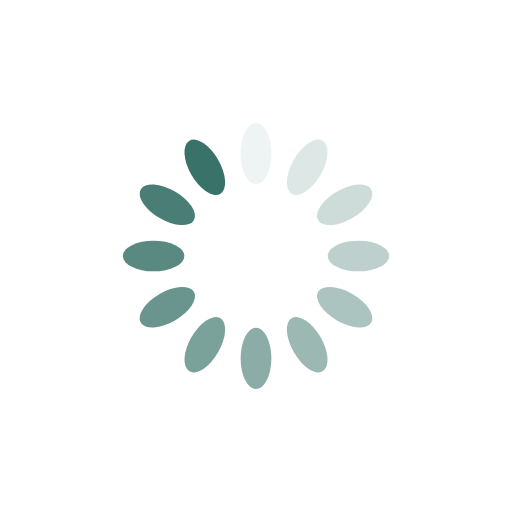
t = 0.00 s
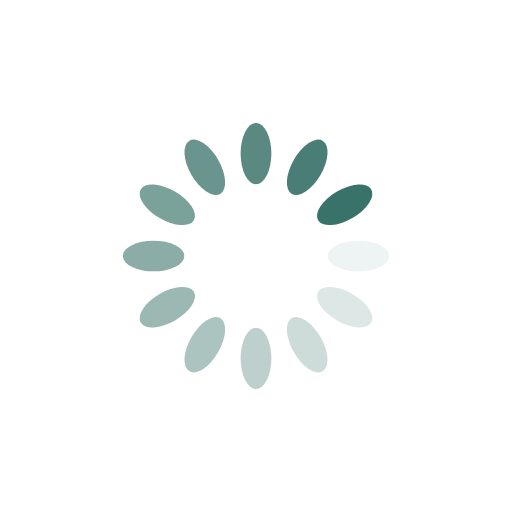
t = 0.25 s
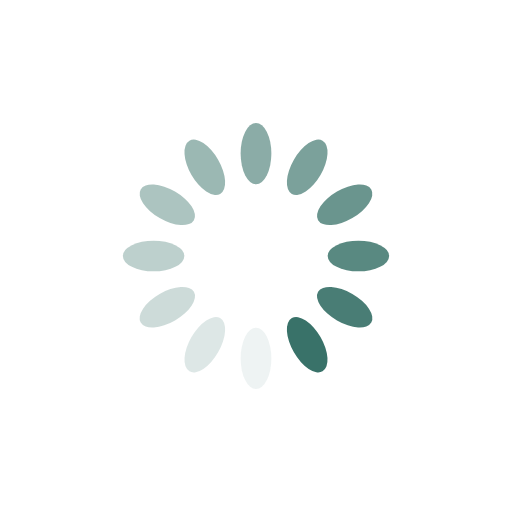
t = 0.50 s
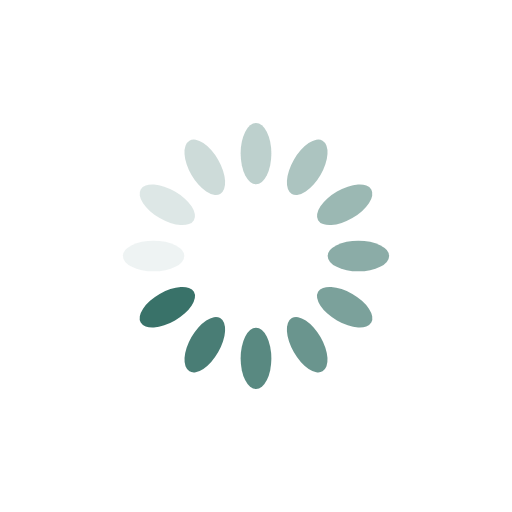
t = 0.75 s

The animated SVG that drew these frames (rendered in a browser with its animation timeline set to each time). Animation: 12 SMIL elements (animate=12); one cycle of 1.00 s, repeats indefinitely.

<?xml version="1.0" encoding="utf-8"?>
<svg xmlns="http://www.w3.org/2000/svg" xmlns:xlink="http://www.w3.org/1999/xlink" style="margin: auto; background: rgb(255, 255, 255); display: block; shape-rendering: auto;" width="200px" height="200px" viewBox="0 0 100 100" preserveAspectRatio="xMidYMid">
<g transform="rotate(0 50 50)">
  <rect x="47" y="24" rx="3" ry="6" width="6" height="12" fill="#397269">
    <animate attributeName="opacity" values="1;0" keyTimes="0;1" dur="1s" begin="-0.9166666666666666s" repeatCount="indefinite"></animate>
  </rect>
</g><g transform="rotate(30 50 50)">
  <rect x="47" y="24" rx="3" ry="6" width="6" height="12" fill="#397269">
    <animate attributeName="opacity" values="1;0" keyTimes="0;1" dur="1s" begin="-0.8333333333333334s" repeatCount="indefinite"></animate>
  </rect>
</g><g transform="rotate(60 50 50)">
  <rect x="47" y="24" rx="3" ry="6" width="6" height="12" fill="#397269">
    <animate attributeName="opacity" values="1;0" keyTimes="0;1" dur="1s" begin="-0.75s" repeatCount="indefinite"></animate>
  </rect>
</g><g transform="rotate(90 50 50)">
  <rect x="47" y="24" rx="3" ry="6" width="6" height="12" fill="#397269">
    <animate attributeName="opacity" values="1;0" keyTimes="0;1" dur="1s" begin="-0.6666666666666666s" repeatCount="indefinite"></animate>
  </rect>
</g><g transform="rotate(120 50 50)">
  <rect x="47" y="24" rx="3" ry="6" width="6" height="12" fill="#397269">
    <animate attributeName="opacity" values="1;0" keyTimes="0;1" dur="1s" begin="-0.5833333333333334s" repeatCount="indefinite"></animate>
  </rect>
</g><g transform="rotate(150 50 50)">
  <rect x="47" y="24" rx="3" ry="6" width="6" height="12" fill="#397269">
    <animate attributeName="opacity" values="1;0" keyTimes="0;1" dur="1s" begin="-0.5s" repeatCount="indefinite"></animate>
  </rect>
</g><g transform="rotate(180 50 50)">
  <rect x="47" y="24" rx="3" ry="6" width="6" height="12" fill="#397269">
    <animate attributeName="opacity" values="1;0" keyTimes="0;1" dur="1s" begin="-0.4166666666666667s" repeatCount="indefinite"></animate>
  </rect>
</g><g transform="rotate(210 50 50)">
  <rect x="47" y="24" rx="3" ry="6" width="6" height="12" fill="#397269">
    <animate attributeName="opacity" values="1;0" keyTimes="0;1" dur="1s" begin="-0.3333333333333333s" repeatCount="indefinite"></animate>
  </rect>
</g><g transform="rotate(240 50 50)">
  <rect x="47" y="24" rx="3" ry="6" width="6" height="12" fill="#397269">
    <animate attributeName="opacity" values="1;0" keyTimes="0;1" dur="1s" begin="-0.25s" repeatCount="indefinite"></animate>
  </rect>
</g><g transform="rotate(270 50 50)">
  <rect x="47" y="24" rx="3" ry="6" width="6" height="12" fill="#397269">
    <animate attributeName="opacity" values="1;0" keyTimes="0;1" dur="1s" begin="-0.16666666666666666s" repeatCount="indefinite"></animate>
  </rect>
</g><g transform="rotate(300 50 50)">
  <rect x="47" y="24" rx="3" ry="6" width="6" height="12" fill="#397269">
    <animate attributeName="opacity" values="1;0" keyTimes="0;1" dur="1s" begin="-0.08333333333333333s" repeatCount="indefinite"></animate>
  </rect>
</g><g transform="rotate(330 50 50)">
  <rect x="47" y="24" rx="3" ry="6" width="6" height="12" fill="#397269">
    <animate attributeName="opacity" values="1;0" keyTimes="0;1" dur="1s" begin="0s" repeatCount="indefinite"></animate>
  </rect>
</g>
<!-- [ldio] generated by https://loading.io/ --></svg>
